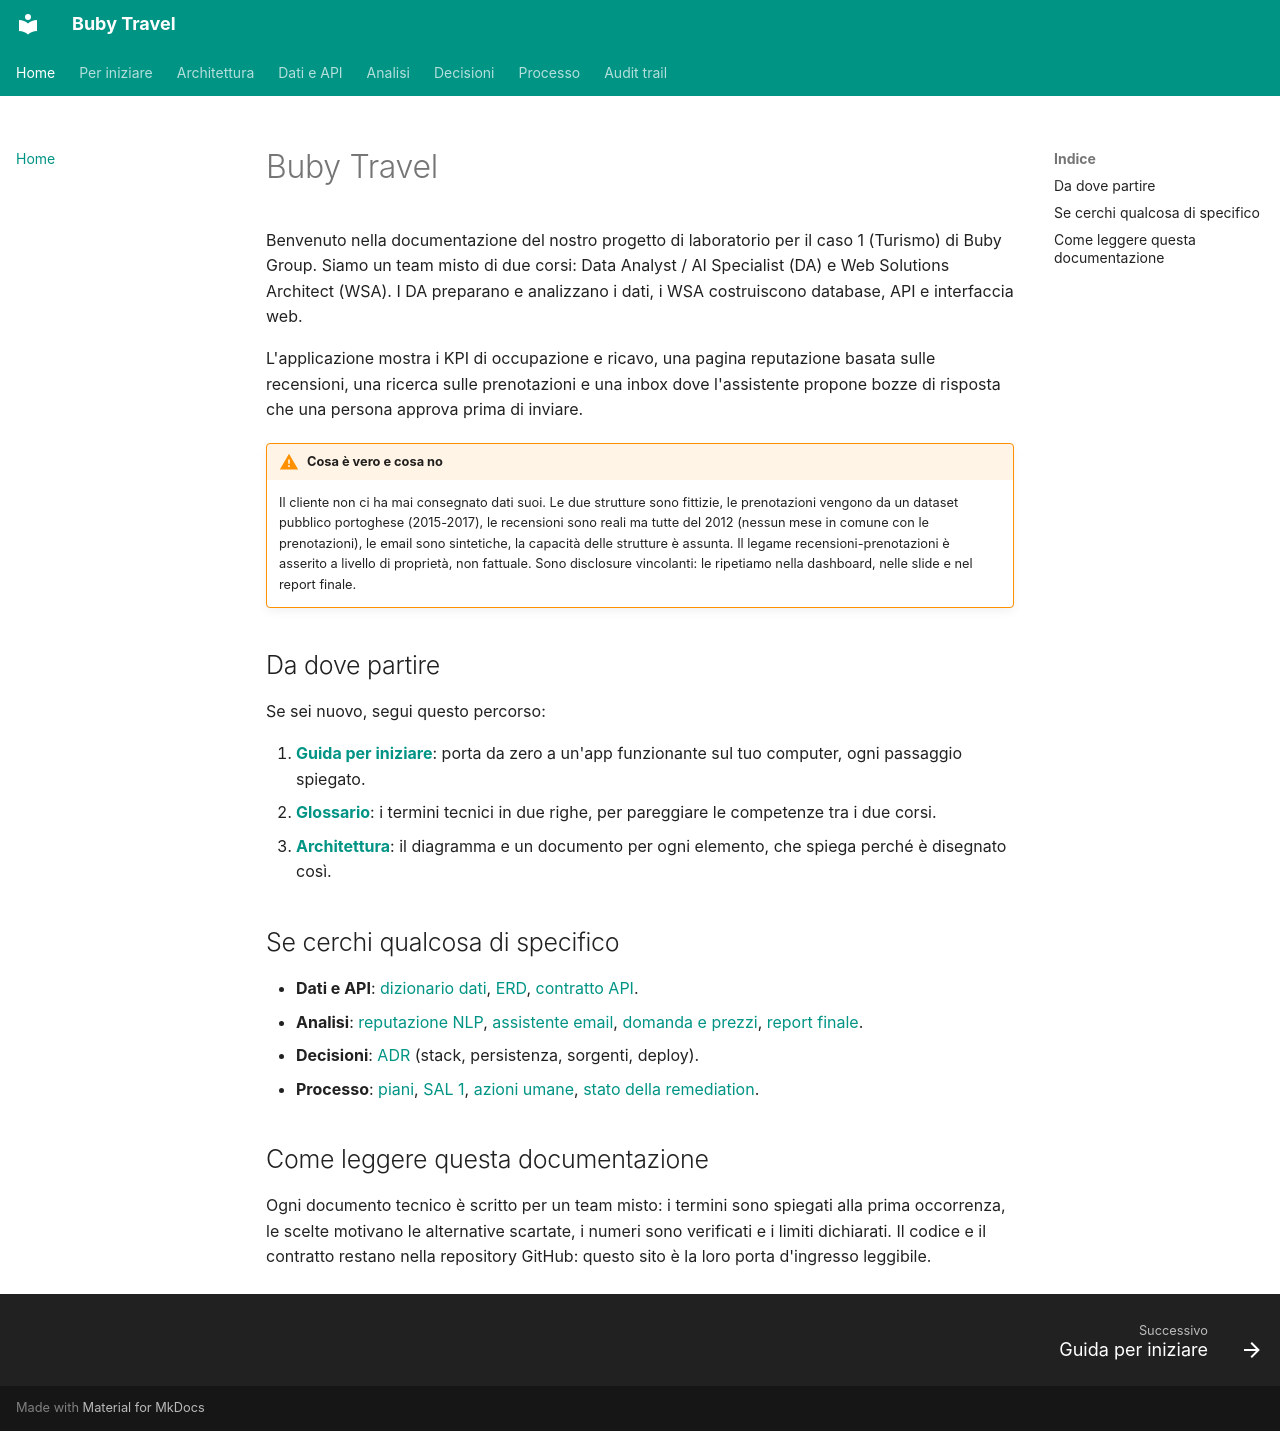

repository: suzukiven0m/finto-booking · page: index.html · generator: mkdocs

# Buby Travel

Benvenuto nella documentazione del nostro progetto di laboratorio per il caso 1
(Turismo) di Buby Group. Siamo un team misto di due corsi: Data Analyst / AI
Specialist (DA) e Web Solutions Architect (WSA). I DA preparano e analizzano i
dati, i WSA costruiscono database, API e interfaccia web.

L'applicazione mostra i KPI di occupazione e ricavo, una pagina reputazione
basata sulle recensioni, una ricerca sulle prenotazioni e una inbox dove
l'assistente propone bozze di risposta che una persona approva prima di inviare.

!!! warning "Cosa è vero e cosa no"
    Il cliente non ci ha mai consegnato dati suoi. Le due strutture sono
    fittizie, le prenotazioni vengono da un dataset pubblico portoghese
    (2015-2017), le recensioni sono reali ma tutte del 2012 (nessun mese in
    comune con le prenotazioni), le email sono sintetiche, la capacità delle
    strutture è assunta. Il legame recensioni-prenotazioni è asserito a livello
    di proprietà, non fattuale. Sono disclosure vincolanti: le ripetiamo nella
    dashboard, nelle slide e nel report finale.

## Da dove partire

Se sei nuovo, segui questo percorso:

1. **[Guida per iniziare](getting-started.md)**: porta da zero a un'app
   funzionante sul tuo computer, ogni passaggio spiegato.
2. **[Glossario](glossario.md)**: i termini tecnici in due righe, per pareggiare
   le competenze tra i due corsi.
3. **[Architettura](architettura/README.md)**: il diagramma e un documento per
   ogni elemento, che spiega perché è disegnato così.

## Se cerchi qualcosa di specifico

- **Dati e API**: [dizionario dati](data-dictionary.md), [ERD](erd.md),
  [contratto API](api-contract.md).
- **Analisi**: [reputazione NLP](analysis/reputation-nlp.md),
  [assistente email](analysis/email-assistant.md),
  [domanda e prezzi](analysis/demand-pricing.md),
  [report finale](analysis/final-report.md).
- **Decisioni**: [ADR](adr/0001-tech-stack.md) (stack, persistenza, sorgenti, deploy).
- **Processo**: [piani](plan.md), [SAL 1](sal1/slides-outline.md),
  [azioni umane](reviews/human-actions.md), [stato della remediation](reviews/2026-11-20-remediation-status.md).

## Come leggere questa documentazione

Ogni documento tecnico è scritto per un team misto: i termini sono spiegati
alla prima occorrenza, le scelte motivano le alternative scartate, i numeri
sono verificati e i limiti dichiarati. Il codice e il contratto restano nella
repository GitHub: questo sito è la loro porta d'ingresso leggibile.
